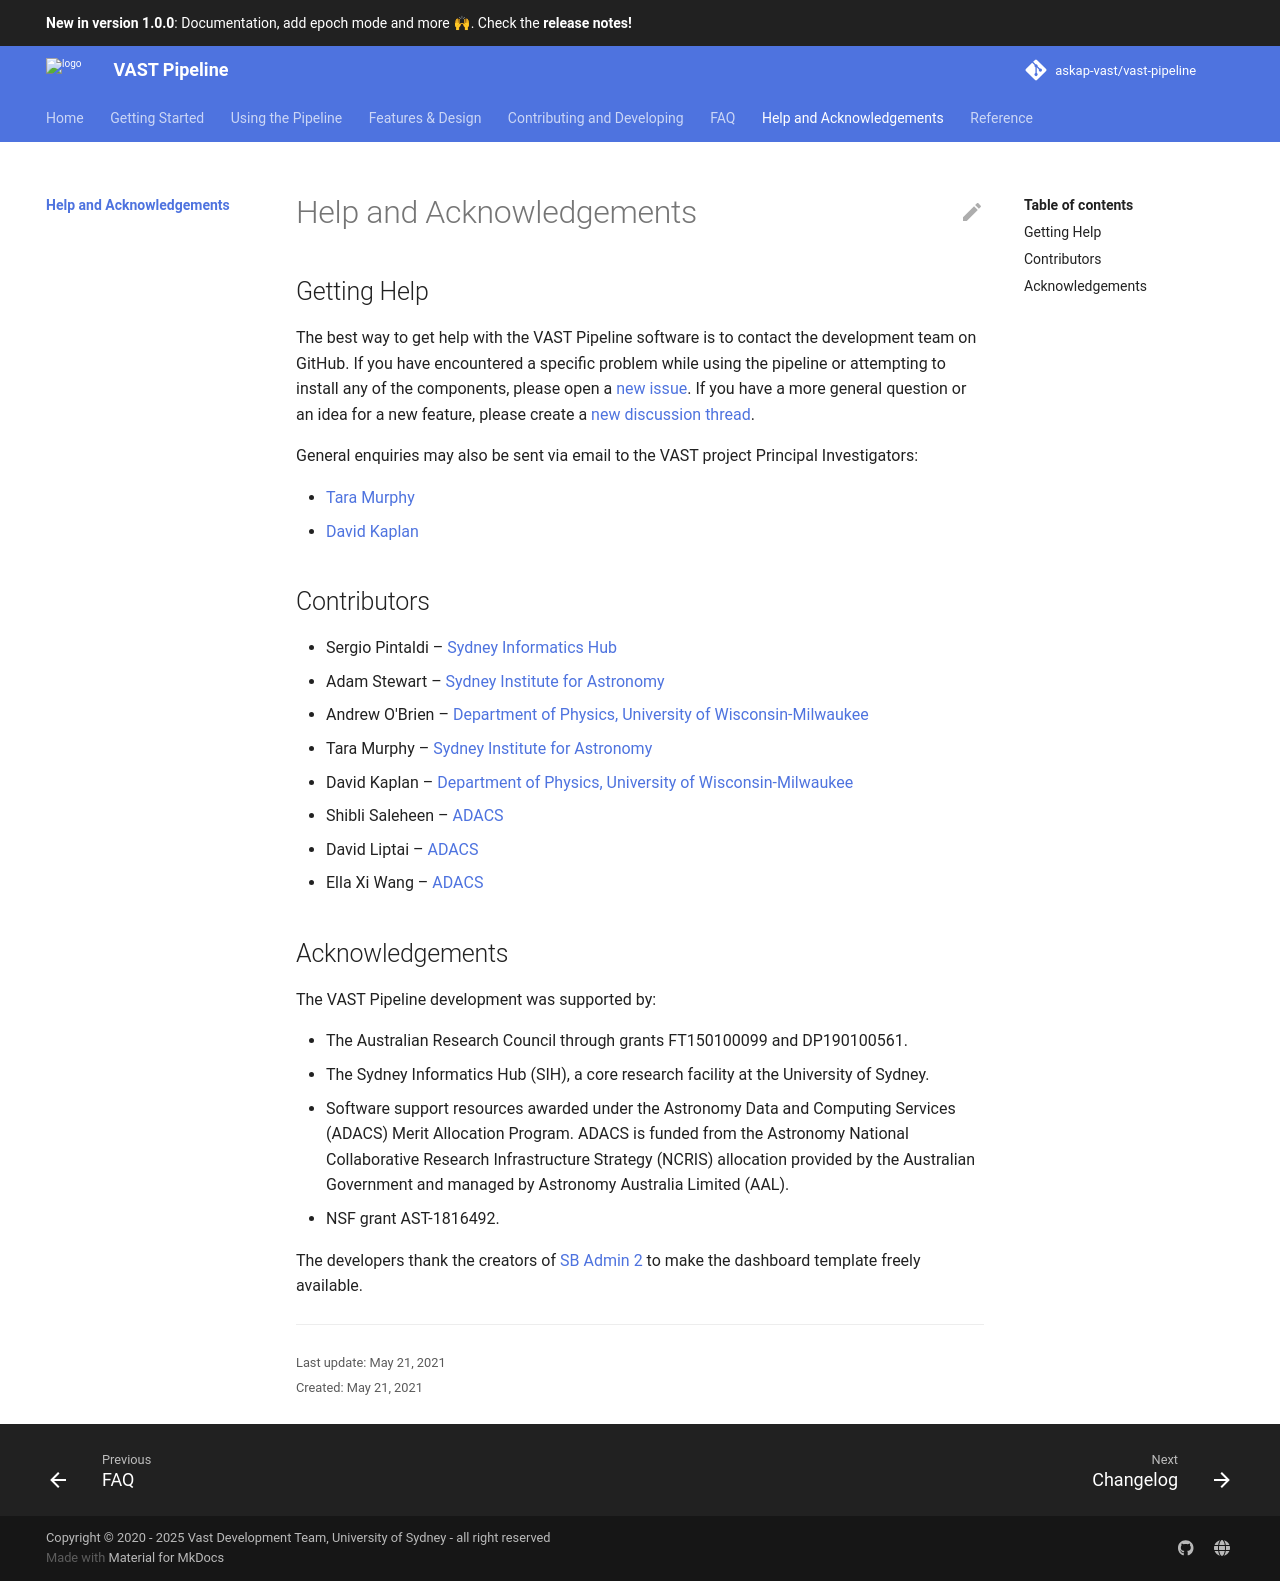

repository: askap-vast/vast-pipeline · page: v1.0.0/help_and_acknowledgements/index.html · generator: mkdocs

# Help and Acknowledgements

## Getting Help

The best way to get help with the VAST Pipeline software is to contact the development team on GitHub. If you have encountered a specific problem while using the pipeline or attempting to install any of the components, please open a [new issue](https://github.com/askap-vast/vast-pipeline/issues/new). If you have a more general question or an idea for a new feature, please create a [new discussion thread](https://github.com/askap-vast/vast-pipeline/discussions/new).

General enquiries about VAST may also be sent via email to the VAST project Principal Investigators:

* [Tara Murphy](mailto:tara.murphy@sydney.edu.au)
* [David Kaplan](mailto:kaplan@uwm.edu)

## Contributors

### Active

* Dougal Dobie – [Sydney Institute for Astronomy](https://sifa.sydney.edu.au/) and [OzGrav](https://www.ozgrav.org)
* Tom Mauch – [Sydney Informatics Hub](https://informatics.sydney.edu.au)
* Adam Stewart – [Sydney Institute for Astronomy](https://sifa.sydney.edu.au/)

### Former

* Sergio Pintaldi – [Sydney Informatics Hub](https://informatics.sydney.edu.au)
* Andrew O'Brien – [Department of Physics, University of Wisconsin-Milwaukee](https://uwm.edu/physics/research/astronomy-gravitation-cosmology/)
* Tara Murphy – [Sydney Institute for Astronomy](https://sifa.sydney.edu.au/)
* David Kaplan – [Department of Physics, University of Wisconsin-Milwaukee](https://uwm.edu/physics/research/astronomy-gravitation-cosmology/)
* Shibli Saleheen – [ADACS](https://adacs.org.au/)
* David Liptai – [ADACS](https://adacs.org.au/)
* Ella Xi Wang – [ADACS](https://adacs.org.au/)


## Acknowledgements

The VAST Pipeline development was supported by:

* The Australian Research Council through grants FT150100099 and DP190100561.
* The Australian Research Council Centre of Excellence for Gravitational Wave Discovery (OzGrav), project numbers CE170100004 and CE230100016.
* The Sydney Informatics Hub (SIH), a core research facility at the University of Sydney.
* Software support resources awarded under the Astronomy Data and Computing Services (ADACS) Merit Allocation Program. ADACS is funded from the Astronomy National Collaborative Research Infrastructure Strategy (NCRIS) allocation provided by the Australian Government and managed by Astronomy Australia Limited (AAL).
* NSF grant AST-1816492.

We also acknowledge the [LOFAR Transients Pipeline (TraP)](https://ascl.net/1412.011) ([Swinbank, et al. 2015](https://ui.adsabs.harvard.edu/abs/2015A%26C....11...25S/abstract)) from which various concepts and design choices have been implemented in the VAST Pipeline.

The developers thank the creators of [SB Admin 2](https://github.com/StartBootstrap/startbootstrap-sb-admin-2) to make the dashboard template freely available.
